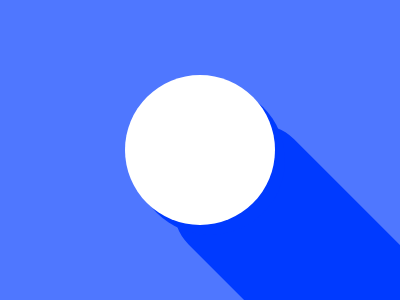

Write the HTML and CSS that draws this image.

<!-- file: august10.html -->
<!DOCTYPE html>
<html lang="en">
<head>
    <meta charset="UTF-8">
    <meta name="viewport" content="width=device-width, initial-scale=1.0">
    <title>August 10th CSS Battle</title>
    <link rel="stylesheet" href="../css/august10.css">
</head>
<body>
    <div class = "one"></div>
    <div class = "two"></div>
</body>
</html>

/* file: august10.css */

body {
background: #4F77FF;
}
.one {
width: 150px;
height: 150px;
border-radius: 50%;
background: #FFFFFF;
box-shadow: 10px 10px #003AFF;
position: absolute;
top: 50%;
left: 50%;
transform: translate(-50%, -50%);
z-index: 2;
}
.two {
position: absolute;
right: 2px;
top: 129px;
width: 149px;
height: 290px;
transform: rotate(135deg);
background: #003AFF;
z-index: 1;
border-radius: 0% 0% 10% 10%;
}
